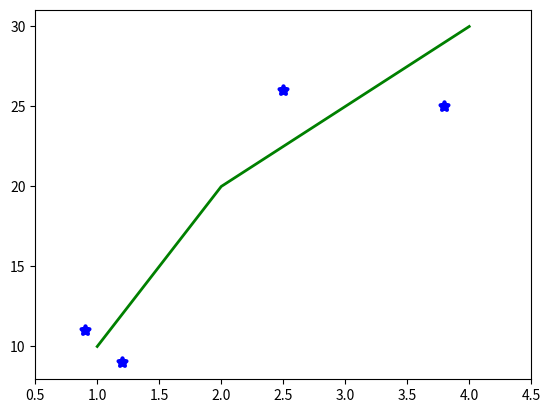

The script that saved this image:
import matplotlib.pyplot as plt
fig=plt.figure()
ax=fig.add_subplot(111)
ax.plot([1,2,3,4],[10,20,25,30],color='green', linewidth=2)
ax.scatter([0.9, 3.8, 1.2, 2.5], [11, 25, 9, 26], color='blue', marker='*',linewidths=3)
ax.set_xlim(0.5, 4.5)
plt.show()